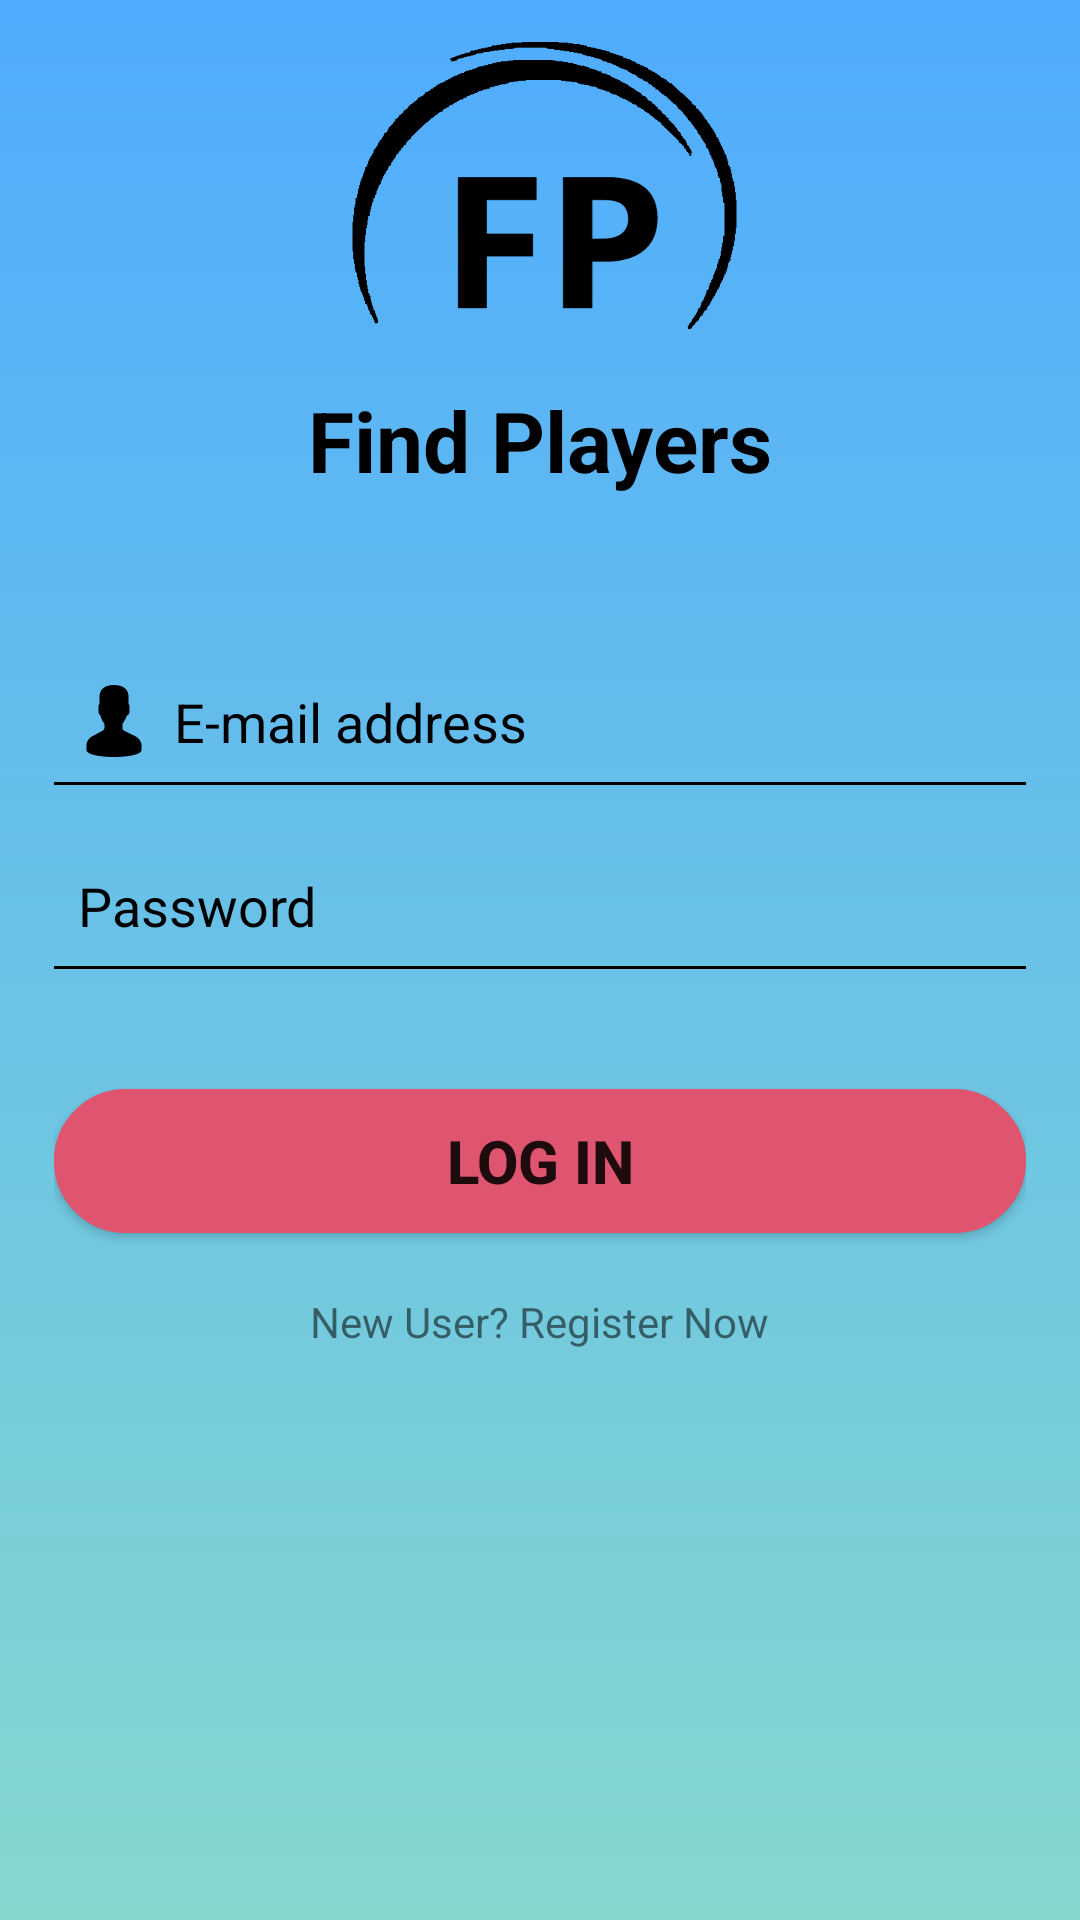

Reconstruct the res/layout file that produces this screen, plus the resources it refers to.
<!-- AndroidManifest.xml: application theme Theme.AppCompat.Light.NoActionBar -->
<!-- res/layout/activity_login.xml -->
<?xml version="1.0" encoding="utf-8"?>
<android.support.constraint.ConstraintLayout xmlns:android="http://schemas.android.com/apk/res/android"
    xmlns:app="http://schemas.android.com/apk/res-auto"
    xmlns:tools="http://schemas.android.com/tools"
    android:layout_width="match_parent"
    android:layout_height="match_parent"
    tools:context="eu.findplayers.app.findplayers.LoginActivity">

    <RelativeLayout
        android:id="@+id/main_background"
        android:layout_width="match_parent"
        android:layout_height="match_parent"
        android:background="@drawable/register_background"
        android:paddingLeft="18dp"
        android:paddingRight="18dp"
        >

        <ScrollView
            android:layout_width="match_parent"
            android:layout_height="match_parent">
            <LinearLayout
                android:layout_width="match_parent"
                android:layout_height="wrap_content"
                android:orientation="vertical">

                <ImageView
                    android:layout_width="150dp"
                    android:layout_height="120dp"
                    android:background="@drawable/fp_black"
                    android:layout_gravity="center"/>
                <TextView
                    android:id="@+id/textView5"
                    android:layout_width="wrap_content"
                    android:layout_height="wrap_content"
                    android:layout_gravity="center"
                    android:layout_marginTop="1dp"
                    android:layout_marginBottom="15dp"
                    android:text="Find Players"
                    android:textSize="28dp"
                    android:textStyle="bold"
                    android:textColor="#000000"/>
                <EditText
                    android:id="@+id/login_name"
                    android:layout_width="match_parent"
                    android:layout_height="wrap_content"
                    android:inputType="textEmailAddress"
                    android:ems="10"
                    android:background="@android:color/transparent"
                    android:drawablePadding="8dp"
                    android:padding="8dp"
                    android:hint="@string/email_address"
                    android:textColorHint="#000000"
                    android:maxLines="1"
                    android:layout_marginTop="40dp"
                    android:drawableLeft="@drawable/ic_user"/>
                <View
                    android:layout_width="match_parent"
                    android:layout_height="1dp"
                    android:background="#000000" />
                <EditText
                    android:id="@+id/login_password"
                    android:layout_width="match_parent"
                    android:layout_height="wrap_content"
                    android:inputType="textPassword"
                    android:ems="10"
                    android:background="@android:color/transparent"
                    android:drawablePadding="8dp"
                    android:padding="8dp"
                    android:hint="@string/password"
                    android:textColorHint="#000000"
                    android:maxLines="1"
                    android:layout_marginTop="20dp"
                    android:drawableLeft="@drawable/ic_lock"/>
                <View
                    android:layout_width="match_parent"
                    android:layout_height="1dp"
                    android:background="#000000" />
                <Button
                    android:id="@+id/bn_login"
                    android:layout_width="match_parent"
                    android:layout_height="wrap_content"
                    android:background="@drawable/button_signup"
                    android:layout_marginTop="40dp"
                    android:text="@string/login"
                    android:textSize="20dp"
                    android:textStyle="bold"/>
                <TextView
                    android:id="@+id/reg_txt"
                    android:layout_width="wrap_content"
                    android:layout_height="wrap_content"
                    android:layout_below="@+id/bn_login"
                    android:layout_centerHorizontal="true"
                    android:layout_gravity="center"
                    android:layout_marginTop="20dp"
                    android:text="@string/new_user_register_now" />

            </LinearLayout>
        </ScrollView>


    </RelativeLayout>

</android.support.constraint.ConstraintLayout>
<!-- resources referenced by this layout -->
<resources>
  <!-- drawable button_signup (drawable) -->
  <?xml version="1.0" encoding="utf-8"?>
  <shape xmlns:android="http://schemas.android.com/apk/res/android">
      <stroke
          android:width="2dp"
          android:color="#df546e"/>
      <corners
          android:radius="25dp"/>
      <padding
          android:top="2dp"
          android:right="2dp"
          android:bottom="2dp"
          android:left="2dp"/>
      <solid android:color="#df546e"/>
  </shape>
  <!-- drawable fp_black: png bitmap (drawable, 6429 bytes) -->
  <!-- drawable ic_user (drawable) -->
  <vector android:height="24dp" android:viewportHeight="60.0"
      android:viewportWidth="60.0" android:width="24dp" xmlns:android="http://schemas.android.com/apk/res/android">
      <path android:fillColor="#000000" android:pathData="M48.01,42.89l-9.55,-4.78C37.56,37.66 37,36.76 37,35.75v-3.38c0.23,-0.28 0.47,-0.6 0.72,-0.95c1.24,-1.75 2.23,-3.7 2.95,-5.8C42.08,24.97 43,23.58 43,22v-4c0,-0.96 -0.36,-1.9 -1,-2.63v-5.32c0.06,-0.55 0.28,-3.82 -2.09,-6.53C37.85,1.19 34.52,0 30,0s-7.85,1.19 -9.91,3.53C17.72,6.23 17.94,9.51 18,10.06v5.32c-0.64,0.73 -1,1.66 -1,2.63v4c0,1.22 0.55,2.35 1.5,3.11c0.92,3.63 2.83,6.36 3.5,7.24v3.31c0,0.97 -0.53,1.86 -1.38,2.32l-8.92,4.87C8.8,44.42 7,47.46 7,50.76V54c0,4.75 15.05,6 23,6s23,-1.25 23,-6v-3.04C53,47.52 51.09,44.43 48.01,42.89z"/>
  </vector>
  <!-- drawable register_background (drawable) -->
  <?xml version="1.0" encoding="utf-8"?>
  <shape xmlns:android="http://schemas.android.com/apk/res/android">
      <gradient
          android:endColor="#4facfe"
          android:startColor="#85d8ce"
          android:angle="90"/>
      <padding android:left="7dp"
          android:bottom="7dp"
          android:right="7dp"
          android:top="7dp"/>
     
  
  </shape>
  <string name="email_address">E-mail address</string>
  <string name="login">Log In</string>
  <string name="new_user_register_now">New User? Register Now</string>
  <string name="password">Password</string>
</resources>
